Labelled photos from "clear_road_signs", an image-classification folder in MachineLearningVisionRG/GRATS. The possible labels are: no entry, no left turn, no parking, no right turn, stop.

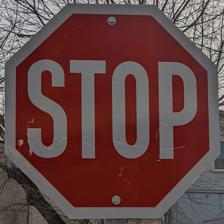
Label: stop

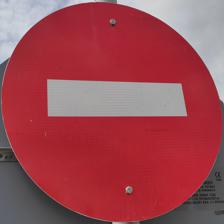
Label: no entry

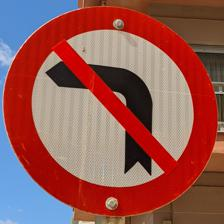
Label: no left turn

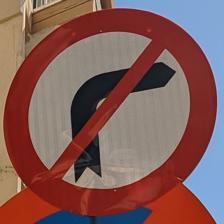
Label: no right turn

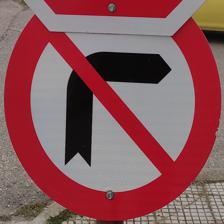
Label: no right turn

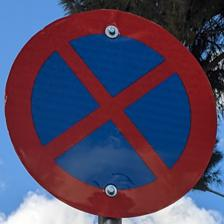
Label: no parking
